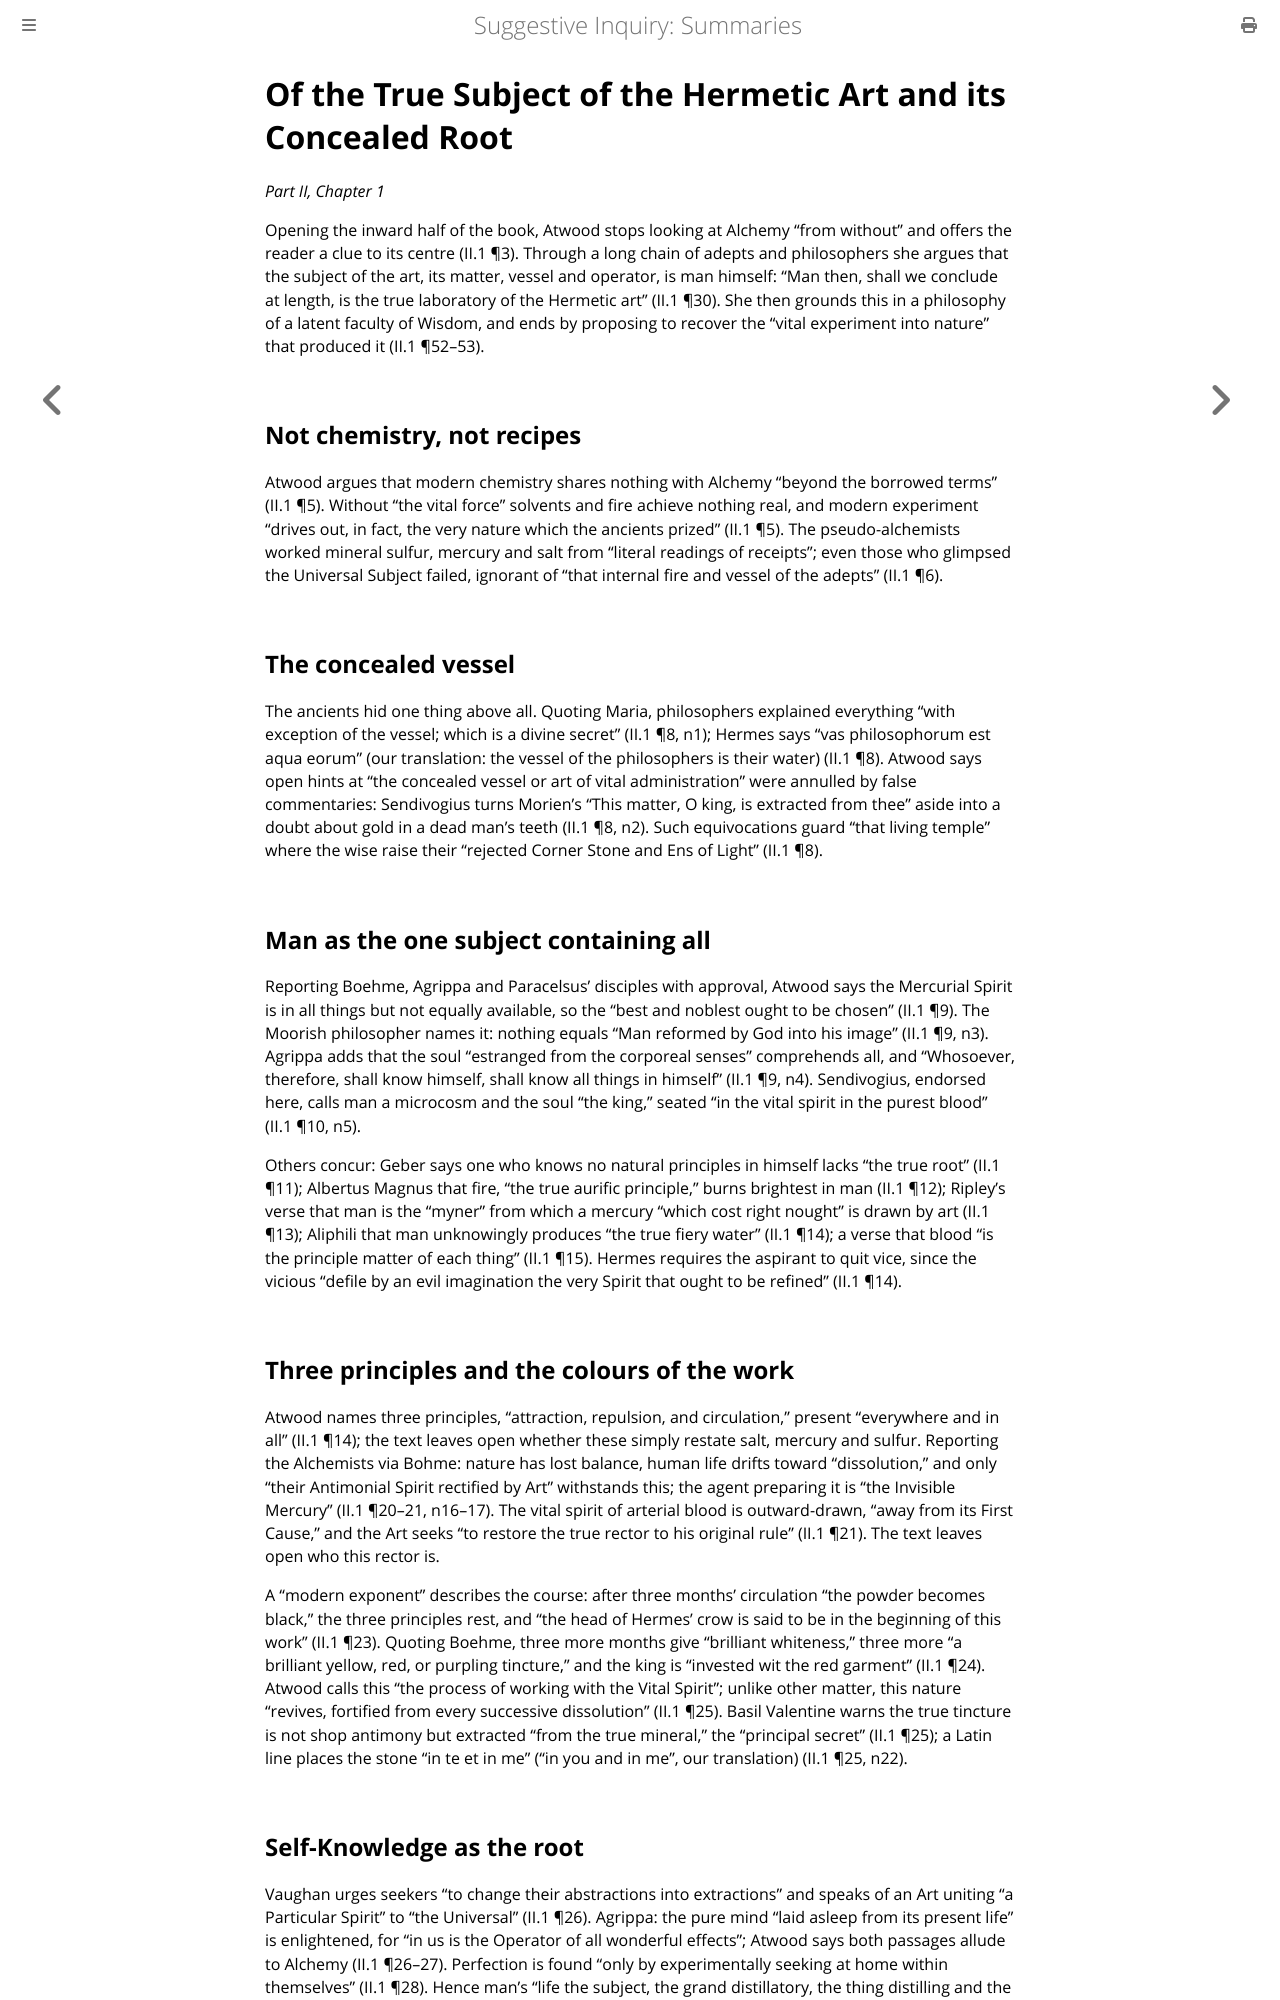

repository: elana-voss/suggestive-inquiry · page: 05_Man_as_the_True_Subject.html · generator: mdbook

# Of the True Subject of the Hermetic Art and its Concealed Root

*Part II, Chapter 1*

Opening the inward half of the book, Atwood stops looking at Alchemy "from without" and offers the reader a clue to its centre (II.1 ¶3). Through a long chain of adepts and philosophers she argues that the subject of the art, its matter, vessel and operator, is man himself: "Man then, shall we conclude at length, is the true laboratory of the Hermetic art" (II.1 ¶30). She then grounds this in a philosophy of a latent faculty of Wisdom, and ends by proposing to recover the "vital experiment into nature" that produced it (II.1 ¶52–53).

## Not chemistry, not recipes

Atwood argues that modern chemistry shares nothing with Alchemy "beyond the borrowed terms" (II.1 ¶5). Without "the vital force" solvents and fire achieve nothing real, and modern experiment "drives out, in fact, the very nature which the ancients prized" (II.1 ¶5). The pseudo-alchemists worked mineral sulfur, mercury and salt from "literal readings of receipts"; even those who glimpsed the Universal Subject failed, ignorant of "that internal fire and vessel of the adepts" (II.1 ¶6).

## The concealed vessel

The ancients hid one thing above all. Quoting Maria, philosophers explained everything "with exception of the vessel; which is a divine secret" (II.1 ¶8, n1); Hermes says "vas philosophorum est aqua eorum" (our translation: the vessel of the philosophers is their water) (II.1 ¶8). Atwood says open hints at "the concealed vessel or art of vital administration" were annulled by false commentaries: Sendivogius turns Morien's "This matter, O king, is extracted from thee" aside into a doubt about gold in a dead man's teeth (II.1 ¶8, n2). Such equivocations guard "that living temple" where the wise raise their "rejected Corner Stone and Ens of Light" (II.1 ¶8).

## Man as the one subject containing all

Reporting Boehme, Agrippa and Paracelsus' disciples with approval, Atwood says the Mercurial Spirit is in all things but not equally available, so the "best and noblest ought to be chosen" (II.1 ¶9). The Moorish philosopher names it: nothing equals "Man reformed by God into his image" (II.1 ¶9, n3). Agrippa adds that the soul "estranged from the corporeal senses" comprehends all, and "Whosoever, therefore, shall know himself, shall know all things in himself" (II.1 ¶9, n4). Sendivogius, endorsed here, calls man a microcosm and the soul "the king," seated "in the vital spirit in the purest blood" (II.1 ¶10, n5).

Others concur: Geber says one who knows no natural principles in himself lacks "the true root" (II.1 ¶11); Albertus Magnus that fire, "the true aurific principle," burns brightest in man (II.1 ¶12); Ripley's verse that man is the "myner" from which a mercury "which cost right nought" is drawn by art (II.1 ¶13); Aliphili that man unknowingly produces "the true fiery water" (II.1 ¶14); a verse that blood "is the principle matter of each thing" (II.1 ¶15). Hermes requires the aspirant to quit vice, since the vicious "defile by an evil imagination the very Spirit that ought to be refined" (II.1 ¶14).

## Three principles and the colours of the work

Atwood names three principles, "attraction, repulsion, and circulation," present "everywhere and in all" (II.1 ¶14); the text leaves open whether these simply restate salt, mercury and sulfur. Reporting the Alchemists via Bohme: nature has lost balance, human life drifts toward "dissolution," and only "their Antimonial Spirit rectified by Art" withstands this; the agent preparing it is "the Invisible Mercury" (II.1 ¶20–21, n16–17). The vital spirit of arterial blood is outward-drawn, "away from its First Cause," and the Art seeks "to restore the true rector to his original rule" (II.1 ¶21). The text leaves open who this rector is.

A "modern exponent" describes the course: after three months' circulation "the powder becomes black," the three principles rest, and "the head of Hermes' crow is said to be in the beginning of this work" (II.1 ¶23). Quoting Boehme, three more months give "brilliant whiteness," three more "a brilliant yellow, red, or purpling tincture," and the king is "invested wit the red garment" (II.1 ¶24). Atwood calls this "the process of working with the Vital Spirit"; unlike other matter, this nature "revives, fortified from every successive dissolution" (II.1 ¶25). Basil Valentine warns the true tincture is not shop antimony but extracted "from the true mineral," the "principal secret" (II.1 ¶25); a Latin line places the stone "in te et in me" ("in you and in me", our translation) (II.1 ¶25, n22).
